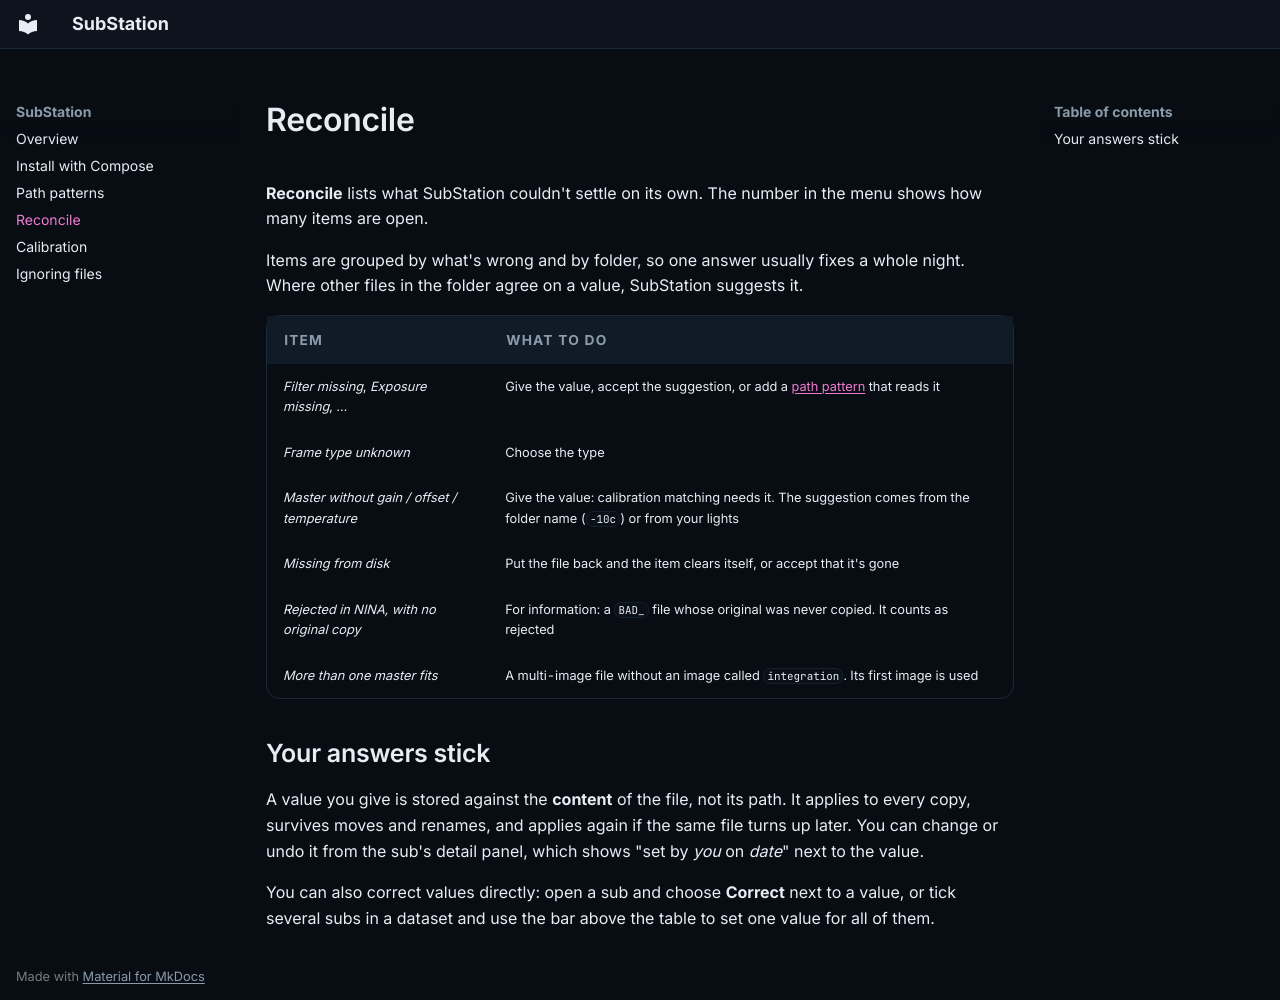

repository: DeanJ87/substation · page: reconcile/index.html · generator: mkdocs

# Reconcile

**Reconcile** lists what SubStation couldn't settle on its own. The number in the menu shows how many items
are open.

Items are grouped by what's wrong and by folder, so one answer usually fixes a whole night. Where other files
in the folder agree on a value, SubStation suggests it.

| Item | What to do |
|---|---|
| *Filter missing*, *Exposure missing*, … | Give the value, accept the suggestion, or add a [path pattern](patterns.md) that reads it |
| *Frame type unknown* | Choose the type |
| *Master without gain / offset / temperature* | Give the value: calibration matching needs it. The suggestion comes from the folder name (`-10c`) or from your lights |
| *Missing from disk* | Put the file back and the item clears itself, or accept that it's gone |
| *Rejected in NINA, with no original copy* | For information: a `BAD_` file whose original was never copied. It counts as rejected |
| *More than one master fits* | A multi-image file without an image called `integration`. Its first image is used |

## Your answers stick

A value you give is stored against the **content** of the file, not its path. It applies to every copy,
survives moves and renames, and applies again if the same file turns up later. You can change or undo it from
the sub's detail panel, which shows "set by *you* on *date*" next to the value.

You can also correct values directly: open a sub and choose **Correct** next to a value, or tick several subs
in a dataset and use the bar above the table to set one value for all of them.
